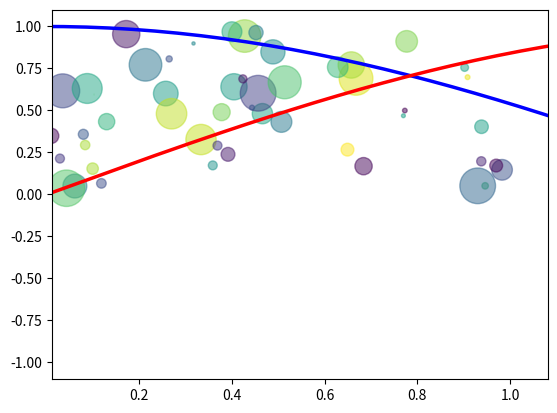

The script that saved this image:
import numpy as np
import matplotlib.pyplot as plt

# generate random values
N = 50
x = np.random.rand(N)
y = np.random.rand(N)
colors = np.random.rand(N)
area = np.pi * (15 * np.random.rand(N))**2  # 0 to 15 point radii

# build a scatter plot
plt.scatter(x, y, s=area, c=colors, alpha=0.5)

# plot y versus x as lines
X = np.linspace(-np.pi, np.pi, 256, endpoint=True)
C, S = np.cos(X), np.sin(X)

plt.plot(X, C, color="blue", linewidth=2.5, linestyle="-")
plt.plot(X, S, color="red", linewidth=2.5, linestyle="-")

# Adjust x limits if needed
plt.xlim(x.min()*1.1, x.max()*1.1)

plt.show()